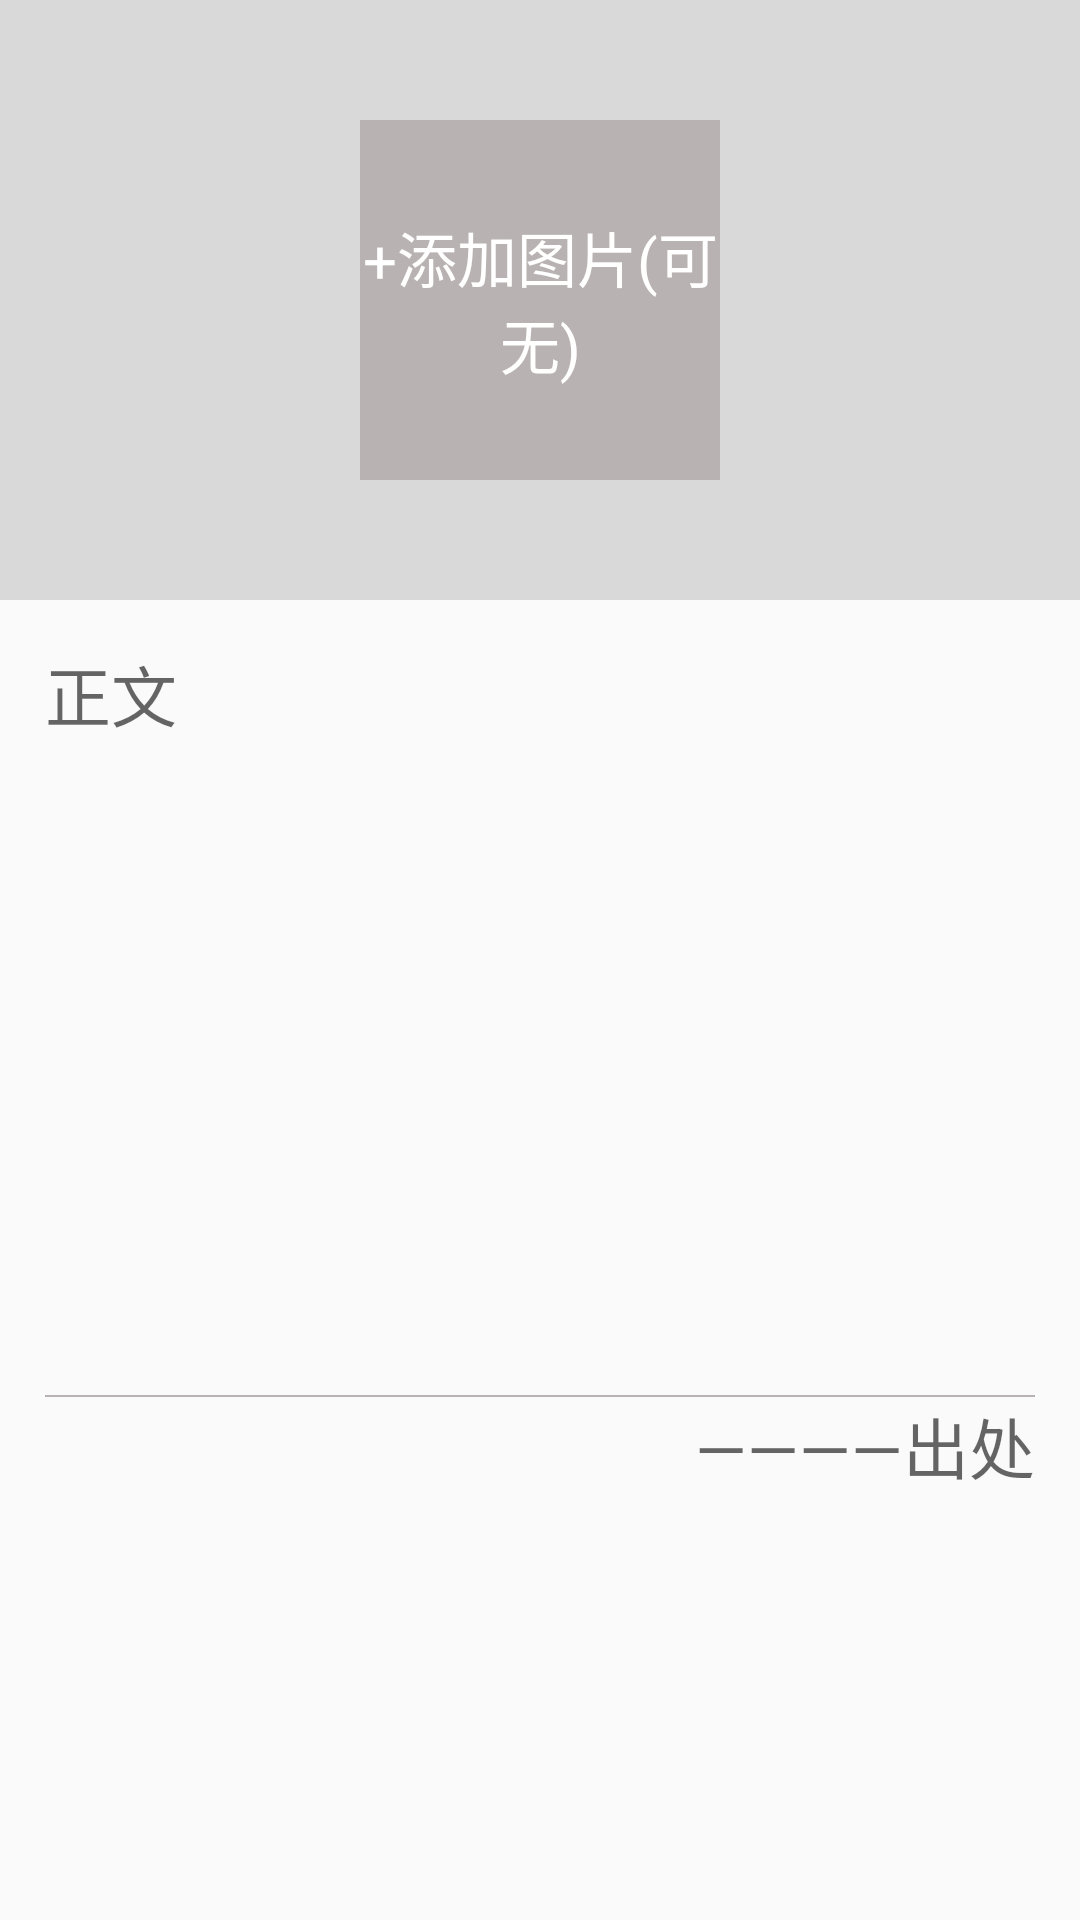

Produce the Android XML layout that renders to this screen, including the resource entries it uses.
<!-- AndroidManifest.xml: application theme Theme.AppCompat.Light.NoActionBar -->
<!-- res/layout/fragment_add_share.xml -->
<?xml version="1.0" encoding="utf-8"?>
<LinearLayout  xmlns:android="http://schemas.android.com/apk/res/android"
    android:layout_width="match_parent"
    android:layout_height="match_parent"
    android:orientation="vertical">

    <LinearLayout
        android:layout_width="match_parent"
        android:layout_height="wrap_content"
        android:orientation="vertical">

        <LinearLayout
            android:layout_width="match_parent"
            android:layout_height="200dp"
            android:gravity="center"
            android:background="@color/colorGray">

            <LinearLayout
                android:layout_width="120dp"
                android:layout_height="120dp">

                <ImageView
                    android:layout_width="wrap_content"
                    android:layout_height="wrap_content"
                    android:scaleType="centerCrop"
                    android:id="@+id/add_share_image"/>

                <TextView
                    android:layout_width="120dp"
                    android:layout_height="120dp"
                    android:text="+添加图片(可无)"
                    android:textColor="@color/colorWhite"
                    android:textSize="@dimen/normalSize"
                    android:background="@color/colorGrayDark"
                    android:gravity="center"
                    android:id="@+id/add_share_imagechoose"
                    android:layout_gravity="center"/>
            </LinearLayout>
        </LinearLayout>

        <LinearLayout
            android:layout_width="match_parent"
            android:layout_height="450dp"
            android:orientation="vertical"
            android:paddingLeft="15dp"
            android:paddingRight="15dp"
            android:layout_marginTop="15dp">


            <EditText
            android:layout_width="match_parent"
            android:layout_height="250dp"
            android:hint="@string/add_content_text"
            android:textColor="@color/colorGrayDark"
            android:background="@null"
            android:textSize="22sp"
            android:id="@+id/add_share_content"
            android:inputType="text"
            android:textSelectHandle="@mipmap/ic_texthandler"
            android:textSelectHandleLeft="@mipmap/ic_texthandler"
            android:textSelectHandleRight="@mipmap/ic_texthandler"
            android:textCursorDrawable="@null"
            android:gravity="top"/>

            <View
                android:layout_width="match_parent"
                android:layout_height="0.8dp"
                android:background="@color/colorGrayDark" />

            <EditText
                android:layout_width="match_parent"
                android:layout_height="match_parent"
                android:hint="————出处"
                android:textColor="@color/colorGrayDark"
                android:background="@null"
                android:textSize="22sp"
                android:id="@+id/add_share_author"
                android:inputType="text"
                android:textSelectHandle="@mipmap/ic_texthandler"
                android:textSelectHandleLeft="@mipmap/ic_texthandler"
                android:textSelectHandleRight="@mipmap/ic_texthandler"
                android:textCursorDrawable="@null"
                android:gravity="end"
                android:layout_marginBottom="20dp"/>
        </LinearLayout>


    </LinearLayout>

</LinearLayout>
<!-- resources referenced by this layout -->
<resources>
  <color name="colorGray">#d9d9d9</color>
  <color name="colorGrayDark">#b9b2b2</color>
  <color name="colorWhite">#ffffff</color>
  <dimen name="normalSize">20sp</dimen>
  <!-- mipmap ic_texthandler: png bitmap (mipmap-xxhdpi, 2429 bytes) -->
  <string name="add_content_text">正文</string>
</resources>
